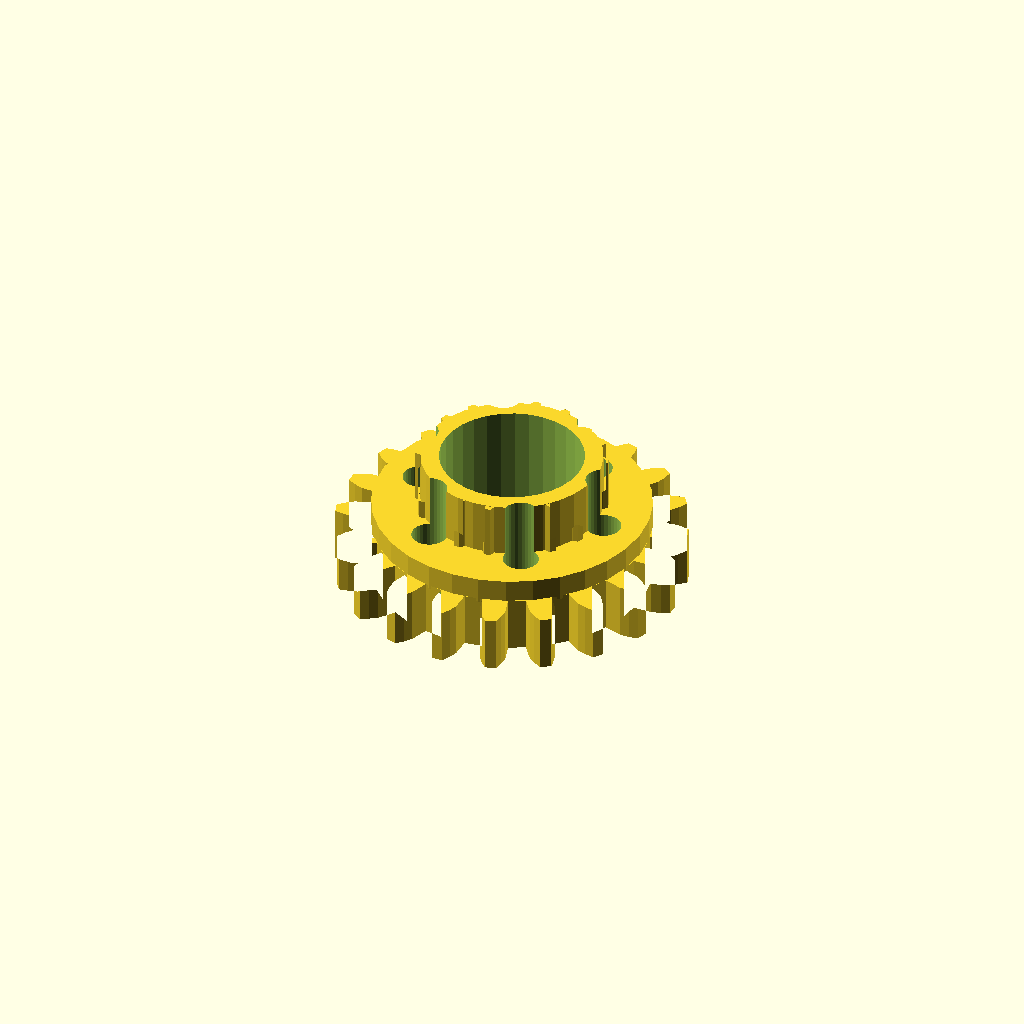
Cell 1: the model at its default parameters.
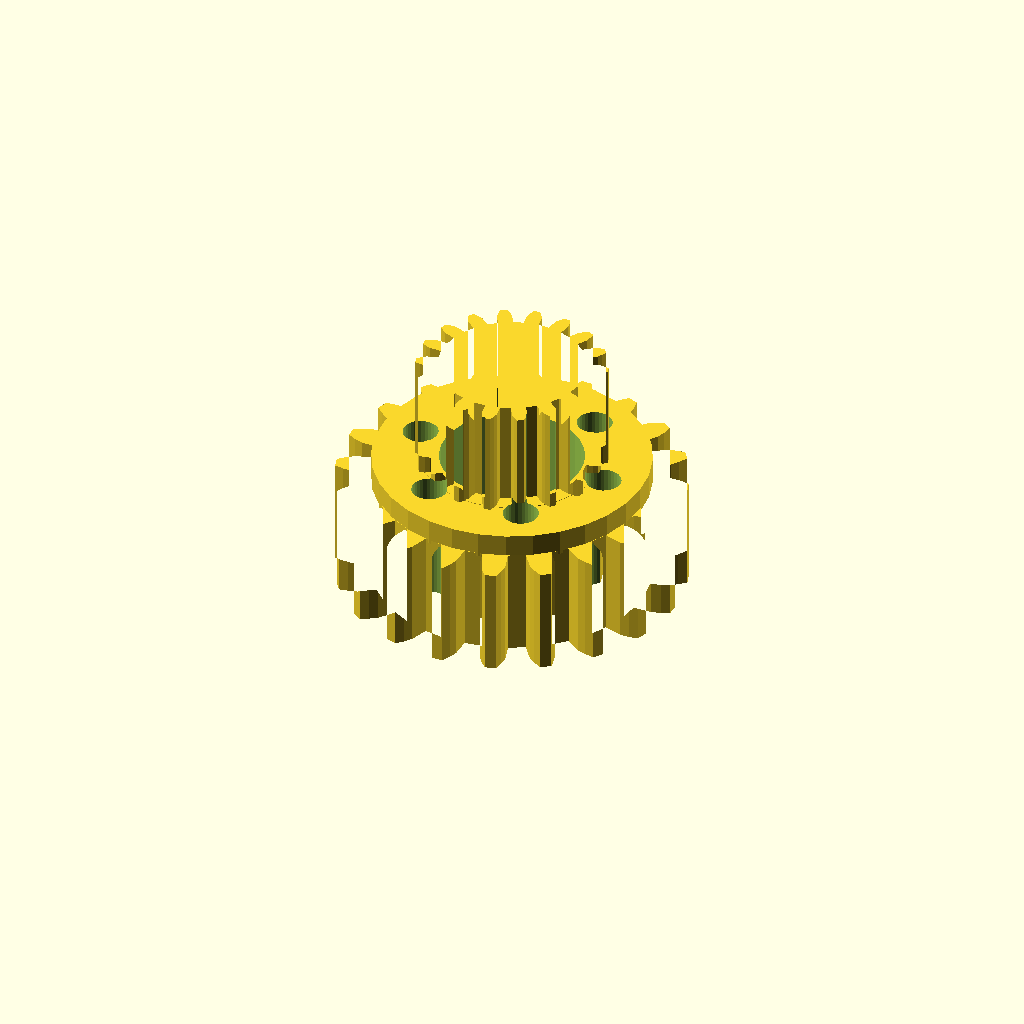
Cell 2: band_h = 24 (everything else at default).
One fixed orthographic camera (rotation 55°, 0°, 25°; colour scheme Cornfield) for every cell.
The OpenSCAD source (optional_data/data/gen3/ringgears/part_0016.scad):
$fn = 32;

// ----------------------------------------------------------------------
// Two-module gear rim: z20 m3.5 and z18 m2.1, 29 mm wide
// ----------------------------------------------------------------------

// --- parameters (mm) ---
module_a = 3.5;           // first tooth module
teeth_a = 20;             // first band tooth count
module_b = 2.1;           // second tooth module
teeth_b = 18;             // second band tooth count
band_h = 12;              // height of one tooth band
web_t = 5;                // web thickness between the bands
total = 29;               // overall width over both bands
root_r = 30.62;           // root radius of the coarse band
hub_r = 19.88;            // hub radius
bore_d = 31.75;           // hub bore
hole_count = 6;           // lightening holes
hole_r = 21.89;           // lightening hole circle radius
hole_d = 7.85;            // lightening hole diameter

band_a = [[30.492, -2.856], [34.68, -2.803], [36.583, -2.153], [38.481, -1.216], [38.481, 1.216], [36.583, 2.153], [34.68, 2.803], [30.492, 2.856], [29.882, 6.706], [33.849, 8.051], [35.458, 9.257], [36.973, 10.735], [36.222, 13.048], [34.127, 13.352], [32.116, 13.382], [28.117, 12.138], [26.347, 15.612], [29.704, 18.117], [30.862, 19.761], [31.846, 21.635], [30.417, 23.602], [28.331, 23.245], [26.409, 22.652], [22.99, 20.233], [20.233, 22.99], [22.652, 26.409], [23.245, 28.331], [23.602, 30.417], [21.635, 31.846], [19.761, 30.862], [18.117, 29.704], [15.612, 26.347], [12.138, 28.117], [13.382, 32.116], [13.352, 34.127], [13.048, 36.222], [10.735, 36.973], [9.257, 35.458], [8.051, 33.849], [6.706, 29.882], [2.856, 30.492], [2.803, 34.68], [2.153, 36.583], [1.216, 38.481], [-1.216, 38.481], [-2.153, 36.583], [-2.803, 34.68], [-2.856, 30.492], [-6.706, 29.882], [-8.051, 33.849], [-9.257, 35.458], [-10.735, 36.973], [-13.048, 36.222], [-13.352, 34.127], [-13.382, 32.116], [-12.138, 28.117], [-15.612, 26.347], [-18.117, 29.704], [-19.761, 30.862], [-21.635, 31.846], [-23.602, 30.417], [-23.245, 28.331], [-22.652, 26.409], [-20.233, 22.99], [-22.99, 20.233], [-26.409, 22.652], [-28.331, 23.245], [-30.417, 23.602], [-31.846, 21.635], [-30.862, 19.761], [-29.704, 18.117], [-26.347, 15.612], [-28.117, 12.138], [-32.116, 13.382], [-34.127, 13.352], [-36.222, 13.048], [-36.973, 10.735], [-35.458, 9.257], [-33.849, 8.051], [-29.882, 6.706], [-30.492, 2.856], [-34.68, 2.803], [-36.583, 2.153], [-38.481, 1.216], [-38.481, -1.216], [-36.583, -2.153], [-34.68, -2.803], [-30.492, -2.856], [-29.882, -6.706], [-33.849, -8.051], [-35.458, -9.257], [-36.973, -10.735], [-36.222, -13.048], [-34.127, -13.352], [-32.116, -13.382], [-28.117, -12.138], [-26.347, -15.612], [-29.704, -18.117], [-30.862, -19.761], [-31.846, -21.635], [-30.417, -23.602], [-28.331, -23.245], [-26.409, -22.652], [-22.99, -20.233], [-20.233, -22.99], [-22.652, -26.409], [-23.245, -28.331], [-23.602, -30.417], [-21.635, -31.846], [-19.761, -30.862], [-18.117, -29.704], [-15.612, -26.347], [-12.138, -28.117], [-13.382, -32.116], [-13.352, -34.127], [-13.048, -36.222], [-10.735, -36.973], [-9.257, -35.458], [-8.051, -33.849], [-6.706, -29.882], [-2.856, -30.492], [-2.803, -34.68], [-2.153, -36.583], [-1.216, -38.481], [1.216, -38.481], [2.153, -36.583], [2.803, -34.68], [2.856, -30.492], [6.706, -29.882], [8.051, -33.849], [9.257, -35.458], [10.735, -36.973], [13.048, -36.222], [13.352, -34.127], [13.382, -32.116], [12.138, -28.117], [15.612, -26.347], [18.117, -29.704], [19.761, -30.862], [21.635, -31.846], [23.602, -30.417], [23.245, -28.331], [22.652, -26.409], [20.233, -22.99], [22.99, -20.233], [26.409, -22.652], [28.331, -23.245], [30.417, -23.602], [31.846, -21.635], [30.862, -19.761], [29.704, -18.117], [26.347, -15.612], [28.117, -12.138], [32.116, -13.382], [34.127, -13.352], [36.222, -13.048], [36.973, -10.735], [35.458, -9.257], [33.849, -8.051], [29.882, -6.706]];
band_b = [[16.19, -1.658], [18.801, -1.654], [19.896, -1.271], [20.988, -0.716], [20.988, 0.716], [19.896, 1.271], [18.801, 1.654], [16.19, 1.658], [15.781, 3.98], [18.233, 4.876], [19.131, 5.611], [19.967, 6.506], [19.477, 7.851], [18.262, 7.999], [17.101, 7.985], [14.647, 7.095], [13.468, 9.137], [15.466, 10.818], [16.058, 11.816], [16.538, 12.943], [15.618, 14.039], [14.425, 13.762], [13.339, 13.352], [11.337, 11.677], [9.531, 13.192], [10.833, 15.455], [11.049, 16.595], [11.114, 17.818], [9.874, 18.534], [8.848, 17.866], [7.968, 17.109], [6.66, 14.85], [4.444, 15.657], [4.894, 18.228], [4.706, 19.373], [4.349, 20.545], [2.94, 20.793], [2.204, 19.815], [1.635, 18.802], [1.179, 16.232], [-1.179, 16.232], [-1.635, 18.802], [-2.204, 19.815], [-2.94, 20.793], [-4.349, 20.545], [-4.706, 19.373], [-4.894, 18.228], [-4.444, 15.657], [-6.66, 14.85], [-7.968, 17.109], [-8.848, 17.866], [-9.874, 18.534], [-11.114, 17.818], [-11.049, 16.595], [-10.833, 15.455], [-9.531, 13.192], [-11.337, 11.677], [-13.339, 13.352], [-14.425, 13.762], [-15.618, 14.039], [-16.538, 12.943], [-16.058, 11.816], [-15.466, 10.818], [-13.468, 9.137], [-14.647, 7.095], [-17.101, 7.985], [-18.262, 7.999], [-19.477, 7.851], [-19.967, 6.506], [-19.131, 5.611], [-18.233, 4.876], [-15.781, 3.98], [-16.19, 1.658], [-18.801, 1.654], [-19.896, 1.271], [-20.988, 0.716], [-20.988, -0.716], [-19.896, -1.271], [-18.801, -1.654], [-16.19, -1.658], [-15.781, -3.98], [-18.233, -4.876], [-19.131, -5.611], [-19.967, -6.506], [-19.477, -7.851], [-18.262, -7.999], [-17.101, -7.985], [-14.647, -7.095], [-13.468, -9.137], [-15.466, -10.818], [-16.058, -11.816], [-16.538, -12.943], [-15.618, -14.039], [-14.425, -13.762], [-13.339, -13.352], [-11.337, -11.677], [-9.531, -13.192], [-10.833, -15.455], [-11.049, -16.595], [-11.114, -17.818], [-9.874, -18.534], [-8.848, -17.866], [-7.968, -17.109], [-6.66, -14.85], [-4.444, -15.657], [-4.894, -18.228], [-4.706, -19.373], [-4.349, -20.545], [-2.94, -20.793], [-2.204, -19.815], [-1.635, -18.802], [-1.179, -16.232], [1.179, -16.232], [1.635, -18.802], [2.204, -19.815], [2.94, -20.793], [4.349, -20.545], [4.706, -19.373], [4.894, -18.228], [4.444, -15.657], [6.66, -14.85], [7.968, -17.109], [8.848, -17.866], [9.874, -18.534], [11.114, -17.818], [11.049, -16.595], [10.833, -15.455], [9.531, -13.192], [11.337, -11.677], [13.339, -13.352], [14.425, -13.762], [15.618, -14.039], [16.538, -12.943], [16.058, -11.816], [15.466, -10.818], [13.468, -9.137], [14.647, -7.095], [17.101, -7.985], [18.262, -7.999], [19.477, -7.851], [19.967, -6.506], [19.131, -5.611], [18.233, -4.876], [15.781, -3.98]];

difference() {
  union() {
    /* tooth band A, overlapping the web by 0.4 mm */
    linear_extrude(height = band_h + 0.4) polygon(band_a);
    /* web */
    translate([0, 0, band_h - 0.4]) cylinder(h = web_t + 0.8, d = 2 * root_r);
    /* tooth band B */
    translate([0, 0, band_h + web_t]) linear_extrude(height = band_h + 0.4) polygon(band_b);
    /* hub */
    translate([0, 0, -0.5]) cylinder(h = total + 1.0, d = 2 * hub_r);
  }
  /* bore */
  translate([0, 0, -2.5]) cylinder(h = total + 5, d = bore_d);
  /* lightening holes through the web */
  for (i = [0 : hole_count - 1]) {
    a = i * 360 / hole_count;
    translate([hole_r * cos(a), hole_r * sin(a), -2.5]) cylinder(h = total + 5, d = hole_d);
  }
}
Customizer parameters (derived from the source; name, type, default, range or options):
module_a: number, default 3.5
teeth_a: number, default 20
module_b: number, default 2.1
teeth_b: number, default 18
band_h: number, default 12
web_t: number, default 5
total: number, default 29
root_r: number, default 30.62
hub_r: number, default 19.88
bore_d: number, default 31.75
hole_count: number, default 6
hole_r: number, default 21.89
hole_d: number, default 7.85
